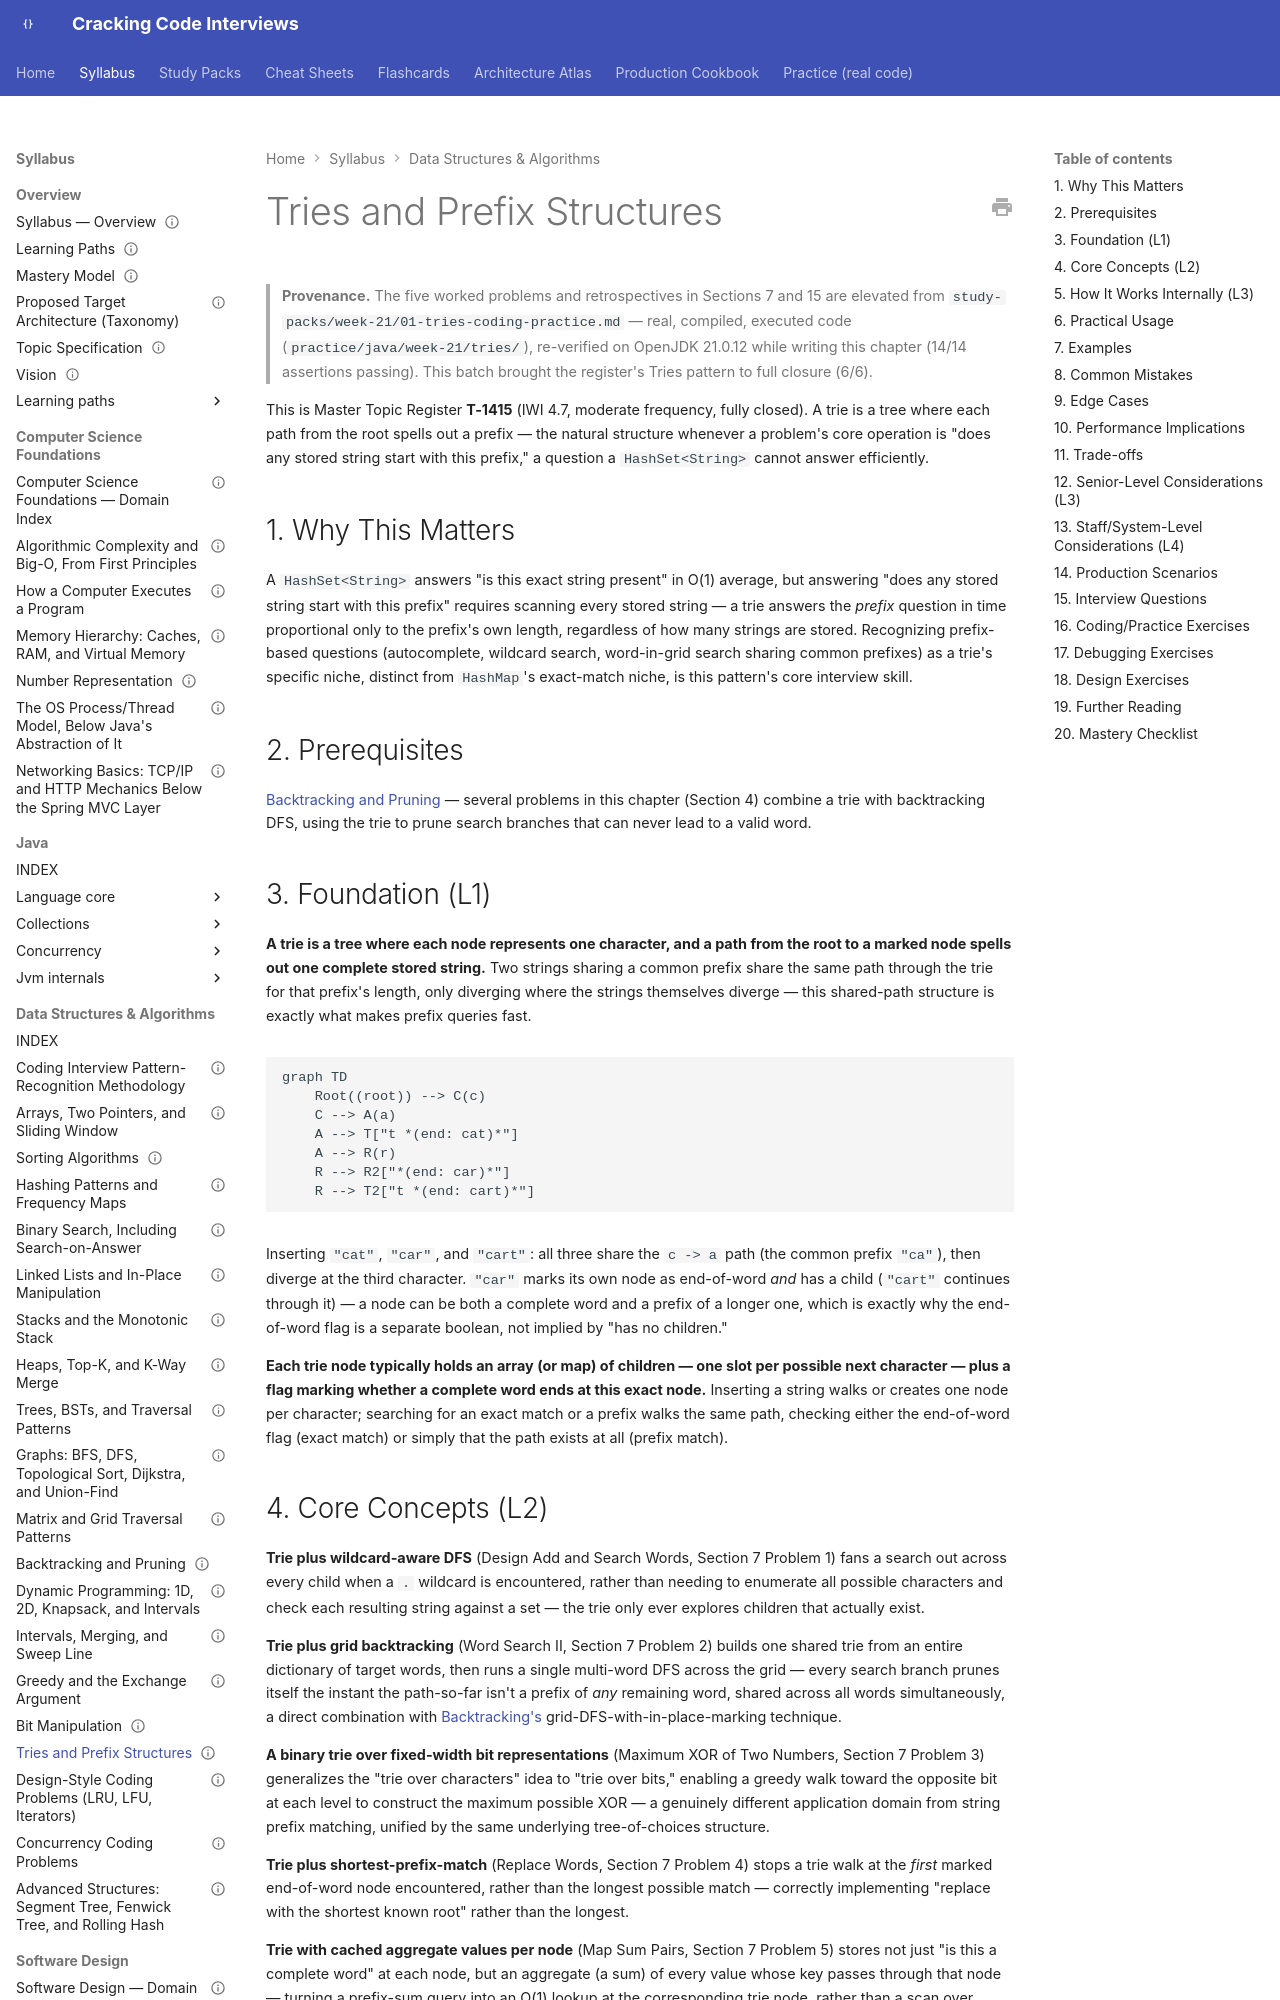

repository: JuanMelendres/cracking-code-interviews · page: syllabus/03-data-structures-algorithms/tries-and-prefix-structures/index.html · generator: mkdocs

---
title: "Tries and Prefix Structures"
slug: tries-and-prefix-structures
document_type: syllabus-topic
domain: 03-data-structures-algorithms
topic_id: T-2114
status: canonical
version: 1.1
last_updated: 2026-09-14
mastery_levels_covered: [L1, L2, L3, L4]
prerequisites:
  - backtracking-and-pruning.md
related:
  - backtracking-and-pruning.md
  - bit-manipulation.md
  - hashing-patterns-and-frequency-maps.md
practice: ../../practice/java/week-21/tries/
production_scenarios: []
interview_paths: [interview-emergency-sprint, senior-to-staff]
official_references: []
source_history:
  - study-packs/week-21/01-tries-coding-practice.md
---

# Tries and Prefix Structures

> **Provenance.** The five worked problems and retrospectives in Sections 7 and 15 are elevated from `study-packs/week-21/01-tries-coding-practice.md` — real, compiled, executed code (`practice/java/week-21/tries/`), re-verified on OpenJDK 21.0.12 while writing this chapter (14/14 assertions passing). This batch brought the register's Tries pattern to full closure (6/6).

This is Master Topic Register **T-1415** (IWI 4.7, moderate frequency, fully closed). A trie is a tree where each path from the root spells out a prefix — the natural structure whenever a problem's core operation is "does any stored string start with this prefix," a question a `HashSet<String>` cannot answer efficiently.

## 1. Why This Matters

A `HashSet<String>` answers "is this exact string present" in O(1) average, but answering "does any stored string start with this prefix" requires scanning every stored string — a trie answers the *prefix* question in time proportional only to the prefix's own length, regardless of how many strings are stored. Recognizing prefix-based questions (autocomplete, wildcard search, word-in-grid search sharing common prefixes) as a trie's specific niche, distinct from `HashMap`'s exact-match niche, is this pattern's core interview skill.

## 2. Prerequisites

[Backtracking and Pruning](backtracking-and-pruning.md) — several problems in this chapter (Section 4) combine a trie with backtracking DFS, using the trie to prune search branches that can never lead to a valid word.

## 3. Foundation (L1)

**A trie is a tree where each node represents one character, and a path from the root to a marked node spells out one complete stored string.** Two strings sharing a common prefix share the same path through the trie for that prefix's length, only diverging where the strings themselves diverge — this shared-path structure is exactly what makes prefix queries fast.

```mermaid
graph TD
    Root((root)) --> C(c)
    C --> A(a)
    A --> T["t *(end: cat)*"]
    A --> R(r)
    R --> R2["*(end: car)*"]
    R --> T2["t *(end: cart)*"]
```

Inserting `"cat"`, `"car"`, and `"cart"`: all three share the `c -> a` path (the common prefix `"ca"`), then diverge at the third character. `"car"` marks its own node as end-of-word *and* has a child (`"cart"` continues through it) — a node can be both a complete word and a prefix of a longer one, which is exactly why the end-of-word flag is a separate boolean, not implied by "has no children."

**Each trie node typically holds an array (or map) of children — one slot per possible next character — plus a flag marking whether a complete word ends at this exact node.** Inserting a string walks or creates one node per character; searching for an exact match or a prefix walks the same path, checking either the end-of-word flag (exact match) or simply that the path exists at all (prefix match).
